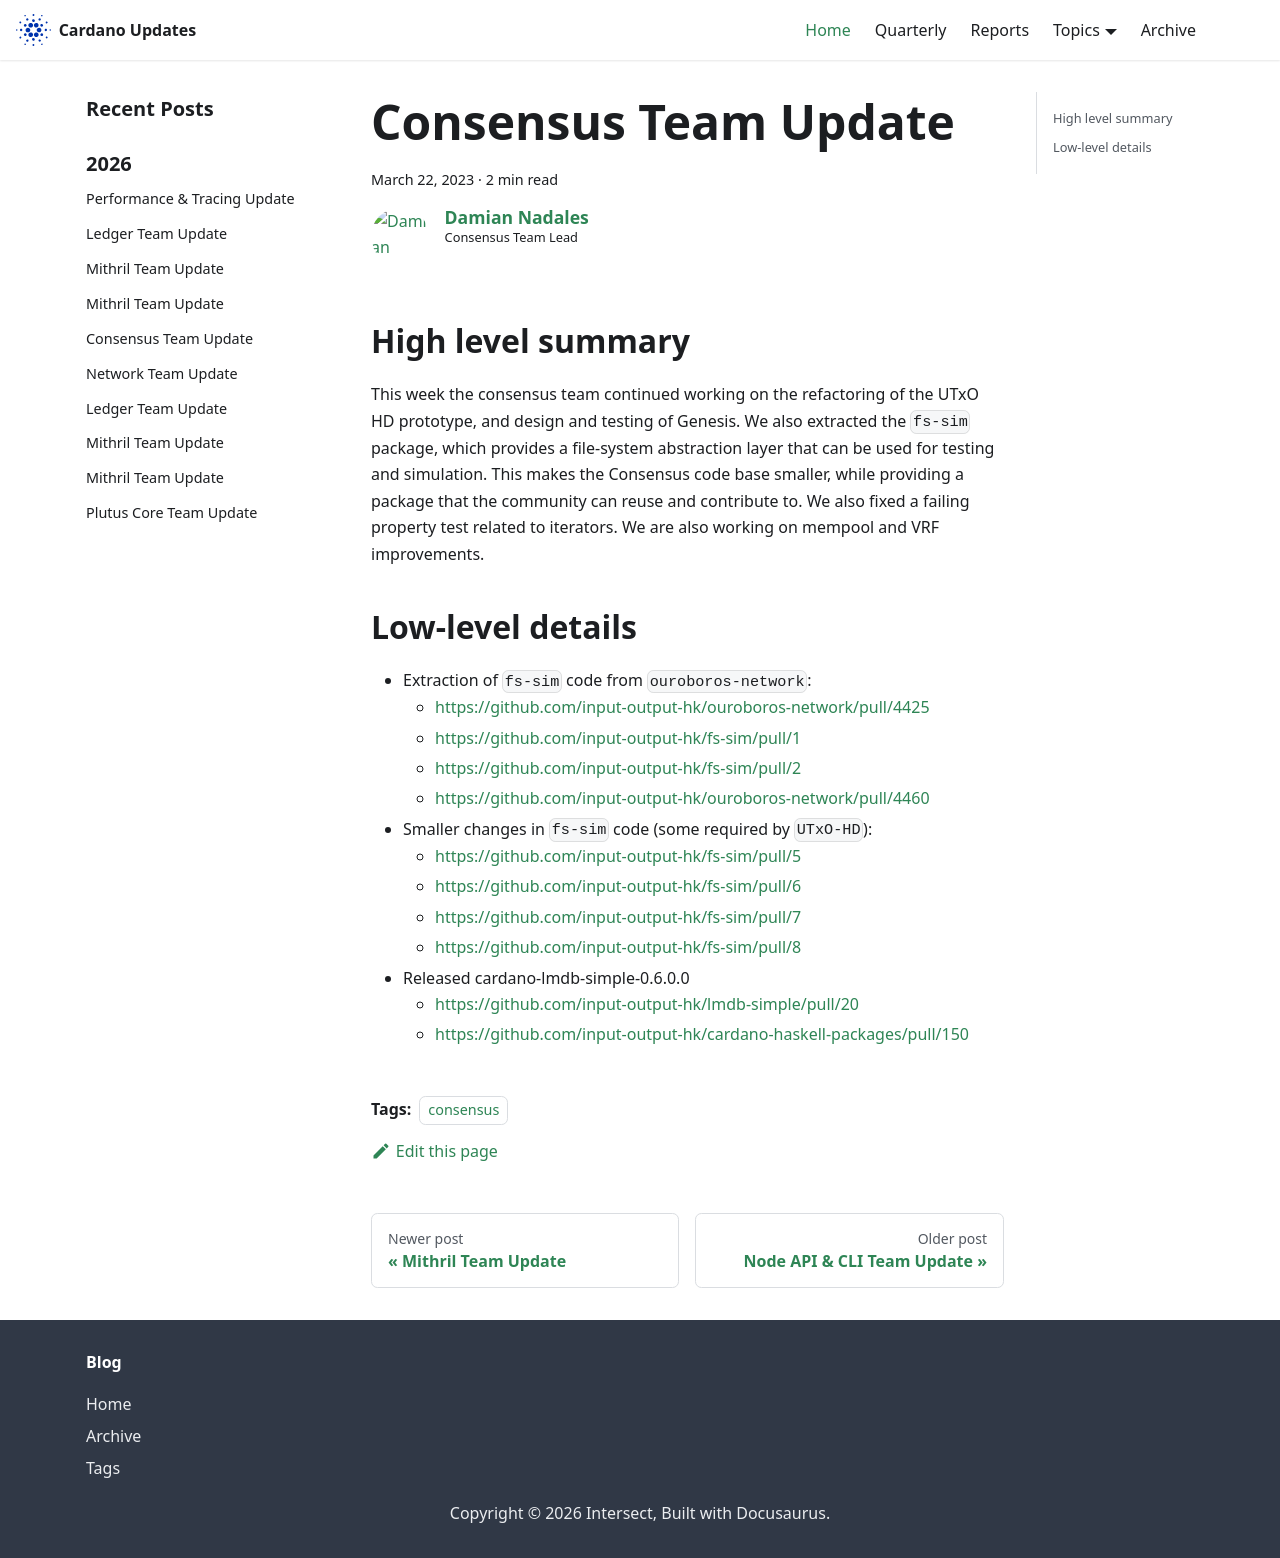

repository: IntersectMBO/cardano-updates · page: 2023-03-22-consensus/index.html · generator: docusaurus

---
title: Consensus Team Update
slug: 2023-03-22-consensus
authors: dnadales
tags: [consensus]
hide_table_of_contents: false
---

## High level summary

This week the consensus team continued working on the refactoring of the UTxO HD
prototype, and design and testing of Genesis. We also extracted the `fs-sim`
package, which provides a file-system abstraction layer that can be used for
testing and simulation. This makes the Consensus code base smaller, while
providing a package that the community can reuse and contribute to. We also
fixed a failing property test related to iterators. We are also working on
mempool and VRF improvements.


## Low-level details

- Extraction of `fs-sim` code from `ouroboros-network`:
    - https://github.com/input-output-hk/ouroboros-network/pull/4425
    - https://github.com/input-output-hk/fs-sim/pull/1
    - https://github.com/input-output-hk/fs-sim/pull/2
    - https://github.com/input-output-hk/ouroboros-network/pull/4460
- Smaller changes in `fs-sim` code (some required by `UTxO-HD`):
    - https://github.com/input-output-hk/fs-sim/pull/5
    - https://github.com/input-output-hk/fs-sim/pull/6
    - https://github.com/input-output-hk/fs-sim/pull/7
    - https://github.com/input-output-hk/fs-sim/pull/8
- Released cardano-lmdb-simple-0.6.0.0
    - https://github.com/input-output-hk/lmdb-simple/pull/20
    - https://github.com/input-output-hk/cardano-haskell-packages/pull/150
    
